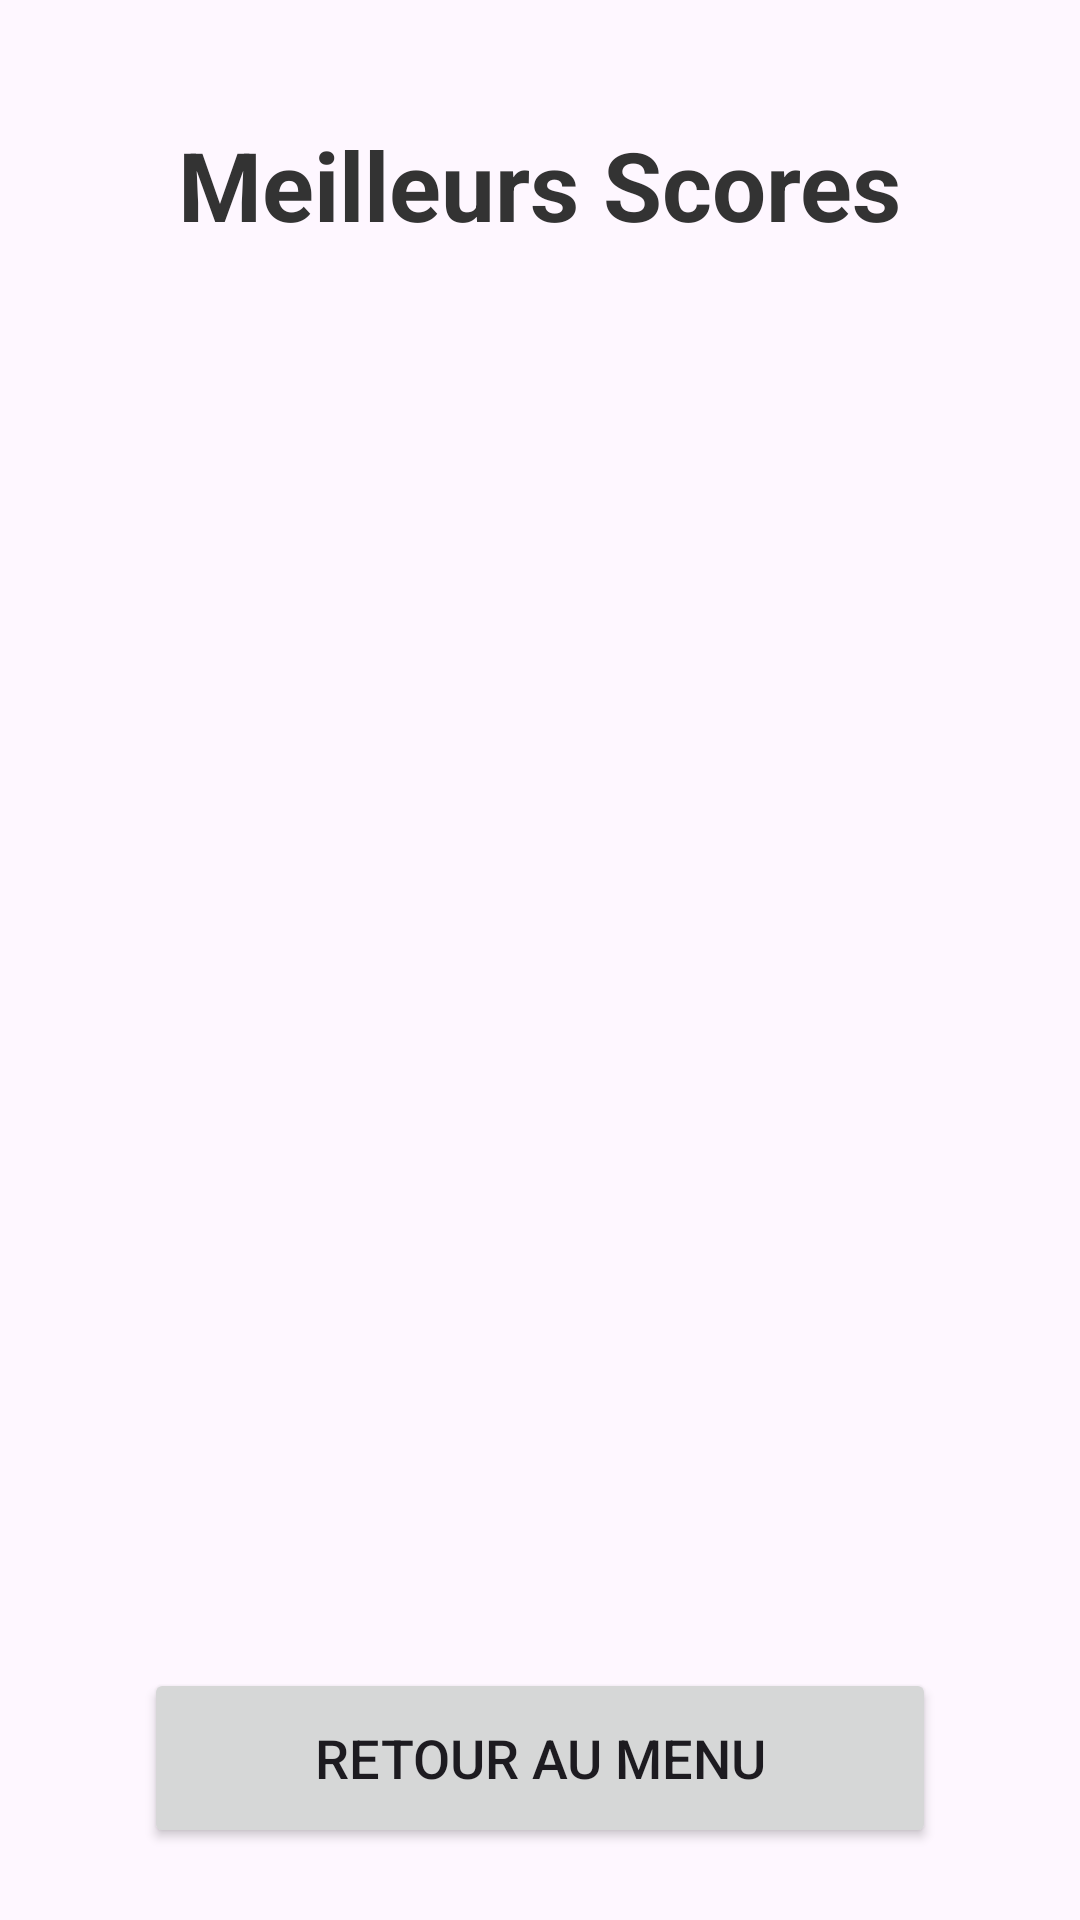

Write the Android layout XML for this screen, with the resource values it uses.
<!-- AndroidManifest.xml: application theme Theme.ProjetAndroid -->
<!-- res/layout/activity_highscore.xml -->
<?xml version="1.0" encoding="utf-8"?>
<androidx.constraintlayout.widget.ConstraintLayout xmlns:android="http://schemas.android.com/apk/res/android"
    xmlns:app="http://schemas.android.com/apk/res-auto"
    xmlns:tools="http://schemas.android.com/tools"
    android:layout_width="match_parent"
    android:layout_height="match_parent"
    android:padding="24dp"
    tools:context=".HighscoreActivity">

    <TextView
        android:id="@+id/tvHighscoreTitle"
        android:layout_width="wrap_content"
        android:layout_height="wrap_content"
        android:text="@string/btn_highscores"
        android:textSize="32sp"
        android:textStyle="bold"
        android:textColor="#333333"
        app:layout_constraintTop_toTopOf="parent"
        app:layout_constraintStart_toStartOf="parent"
        app:layout_constraintEnd_toEndOf="parent"
        android:layout_marginTop="16dp"/>

    <ListView
        android:id="@+id/lvScores"
        android:layout_width="0dp"
        android:layout_height="0dp"
        app:layout_constraintTop_toBottomOf="@id/tvHighscoreTitle"
        app:layout_constraintBottom_toTopOf="@id/btnBackMenu"
        app:layout_constraintStart_toStartOf="parent"
        app:layout_constraintEnd_toEndOf="parent"
        android:layout_marginTop="24dp"
        android:layout_marginBottom="24dp"/>

    <Button
        android:id="@+id/btnBackMenu"
        android:layout_width="0dp"
        android:layout_height="60dp"
        android:text="@string/btn_back_menu"
        android:textSize="18sp"
        app:layout_constraintBottom_toBottomOf="parent"
        app:layout_constraintStart_toStartOf="parent"
        app:layout_constraintEnd_toEndOf="parent"
        android:layout_marginHorizontal="24dp"/>

</androidx.constraintlayout.widget.ConstraintLayout>
<!-- resources referenced by this layout -->
<resources>
  <string name="btn_back_menu">Retour au Menu</string>
  <string name="btn_highscores">Meilleurs Scores</string>
  <style name="Theme.ProjetAndroid" parent="Base.Theme.ProjetAndroid" />
  <style name="Base.Theme.ProjetAndroid" parent="Theme.Material3.DayNight.NoActionBar">
          
          
      </style>
</resources>
